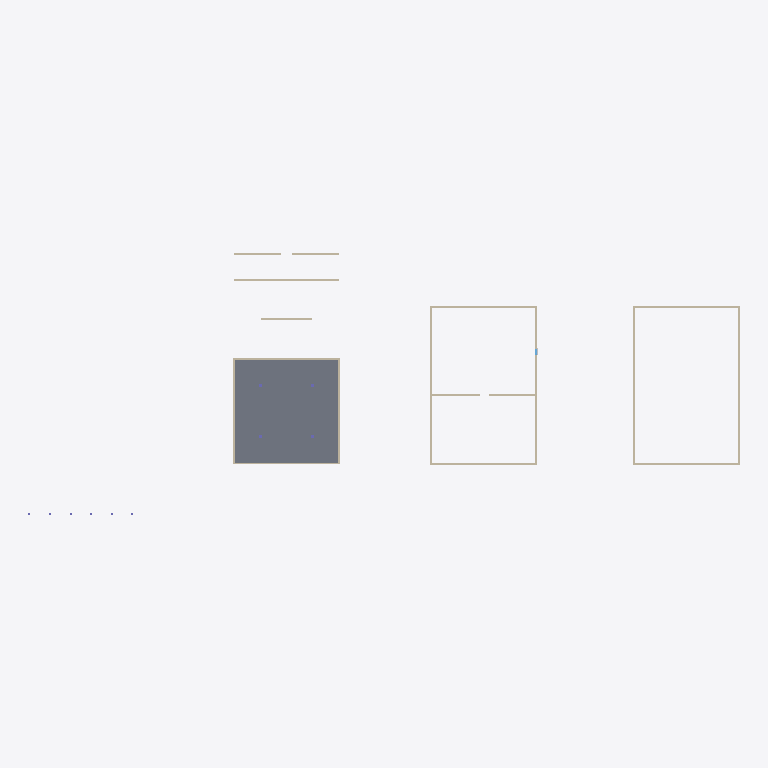
Plan cut of the same IFC building model at storey 'L1' (level 0.00 m, cut at 1.40 m), seen from above with north up, elements coloured by IFC class: 16 walls (beige), 1 slab (grey). Cut surfaces are drawn darker.
Extent 69.2 m × 25.5 m × 4.4 m (x, y, z). Storeys (2): L1 at 0.00 m; L2 at 3.60 m. Elements (32): 16 IfcWall, 10 IfcColumn, 3 IfcBuildingElementProxy, 2 IfcSlab, 1 IfcWindow.

HEADER;
FILE_DESCRIPTION(('ViewDefinition [CoordinationView]','RevitIdentifiers [ContentGUID: cbb0ae2e-6350-4225-8ca4-af668662c38d, VersionGUID: 1e488e69-c8b6-42bd-80fd-3aa5e608a247, NumberOfSaves: 15]','CoordinateReference [CoordinateBase: Shared Coordinates]'),'2;1');
FILE_NAME('01_0xx_pilot_test.ifc','2026-01-05T12:00:38+01:00',(''),(''),'ODA SDAI 24.6','Autodesk Revit 24.3.30.11 (ENU) - IFC 24.3.30.11','');
FILE_SCHEMA(('IFC4X3'));
ENDSEC;
DATA;
#27=IFCPROJECT('3BiAukOr129OoahsPvdJnz',#18,'Project Number',$,$,'Project Name','Project Status',(#22),#3150);
#42=IFCSITE('3BiAukOr129OoahsPvdJn$',#18,'Default',$,$,#41,$,$,.ELEMENT.,(42,21,31,401672),(-71,-3,-24,-345703),0.0,$,$);
#32=IFCBUILDING('3BiAukOr129OoahsPvdJny',#18,'Building Name',$,$,#30,$,'Building Name',.ELEMENT.,$,$,#31);
#35=IFCBUILDINGSTOREY('2JF4e6axWHqu3u0C1FZlmi',#18,'L1',$,'Level:8mm Head',#34,$,'L1',.ELEMENT.,0.0);
#39=IFCBUILDINGSTOREY('1ZGO8hrFCHqw0v0026FpFv',#18,'L2',$,'Level:8mm Head',#38,$,'L2',.ELEMENT.,3600.0);
#512=IFCSLAB('35us3eQxb9WeuHdxm2wKYO',#18,'Floor:Generic 300mm:1597466',$,'Floor:Generic 300mm',#499,#511,'1597466',.FLOOR.);
#358=IFCWALL('2UsXAbj6n0fwEWqdkVuHve',#18,'Basic Wall:Generic - 200mm:1597132',$,'Basic Wall:Generic - 200mm',#346,#357,'1597132',.NOTDEFINED.);
#446=IFCWALL('2UsXAbj6n0fwEWqdkVuHyt',#18,'Basic Wall:Generic - 200mm:1597331',$,'Basic Wall:Generic - 200mm',#434,#445,'1597331',.NOTDEFINED.);
#490=IFCWALL('2UsXAbj6n0fwEWqdkVuHyn',#18,'Basic Wall:Generic - 200mm:1597333',$,'Basic Wall:Generic - 200mm',#478,#489,'1597333',.NOTDEFINED.);
#402=IFCWALL('2UsXAbj6n0fwEWqdkVuHvg',#18,'Basic Wall:Generic - 200mm:1597134',$,'Basic Wall:Generic - 200mm',#390,#401,'1597134',.NOTDEFINED.);
#256=IFCWALL('2UsXAbj6n0fwEWqdkVuHup',#18,'Basic Wall:Generic - 200mm:1597079',$,'Basic Wall:Generic - 200mm',#241,#255,'1597079',.NOTDEFINED.);
#292=IFCWALL('2UsXAbj6n0fwEWqdkVuHuy',#18,'Basic Wall:Generic - 200mm:1597080',$,'Basic Wall:Generic - 200mm',#280,#291,'1597080',.NOTDEFINED.);
#336=IFCWALL('2UsXAbj6n0fwEWqdkVuHvl',#18,'Basic Wall:Generic - 200mm:1597131',$,'Basic Wall:Generic - 200mm',#324,#335,'1597131',.NOTDEFINED.);
#380=IFCWALL('2UsXAbj6n0fwEWqdkVuHvf',#18,'Basic Wall:Generic - 200mm:1597133',$,'Basic Wall:Generic - 200mm',#368,#379,'1597133',.NOTDEFINED.);
#424=IFCWALL('2UsXAbj6n0fwEWqdkVuHys',#18,'Basic Wall:Generic - 200mm:1597330',$,'Basic Wall:Generic - 200mm',#412,#423,'1597330',.NOTDEFINED.);
#468=IFCWALL('2UsXAbj6n0fwEWqdkVuHym',#18,'Basic Wall:Generic - 200mm:1597332',$,'Basic Wall:Generic - 200mm',#456,#467,'1597332',.NOTDEFINED.);
#739=IFCWALL('22hyxvAPr65PFt9WZfHSKC',#18,'Basic Wall:Generic - 200mm:1600861',$,'Basic Wall:Generic - 200mm',#727,#738,'1600861',.NOTDEFINED.);
#314=IFCWALL('2UsXAbj6n0fwEWqdkVuHuz',#18,'Basic Wall:Generic - 200mm:1597081',$,'Basic Wall:Generic - 200mm',#302,#313,'1597081',.NOTDEFINED.);
#697=IFCWALL('22hyxvAPr65PFt9WZfHSIX',#18,'Basic Wall:Generic - 200mm:1600752',$,'Basic Wall:Generic - 200mm',#685,#696,'1600752',.NOTDEFINED.);
#1351=IFCWALL('11kJIqz$n2Jf_DfJV1SDYu',#18,'Basic Wall:Generic - 200mm:1601375',$,'Basic Wall:Generic - 200mm',#1339,#1350,'1601375',.NOTDEFINED.);
#547=IFCWALL('22hyxvAPr65PFt9WZfHSc5',#18,'Basic Wall:Generic - 150mm:1597908',$,'Basic Wall:Generic - 150mm',#535,#546,'1597908',.NOTDEFINED.);
#862=IFCWALL('22hyxvAPr65PFt9WZfHSP3',#18,'Basic Wall:Generic - 200mm:1601042',$,'Basic Wall:Generic - 200mm',#850,#861,'1601042',.NOTDEFINED.);
ENDSEC;
